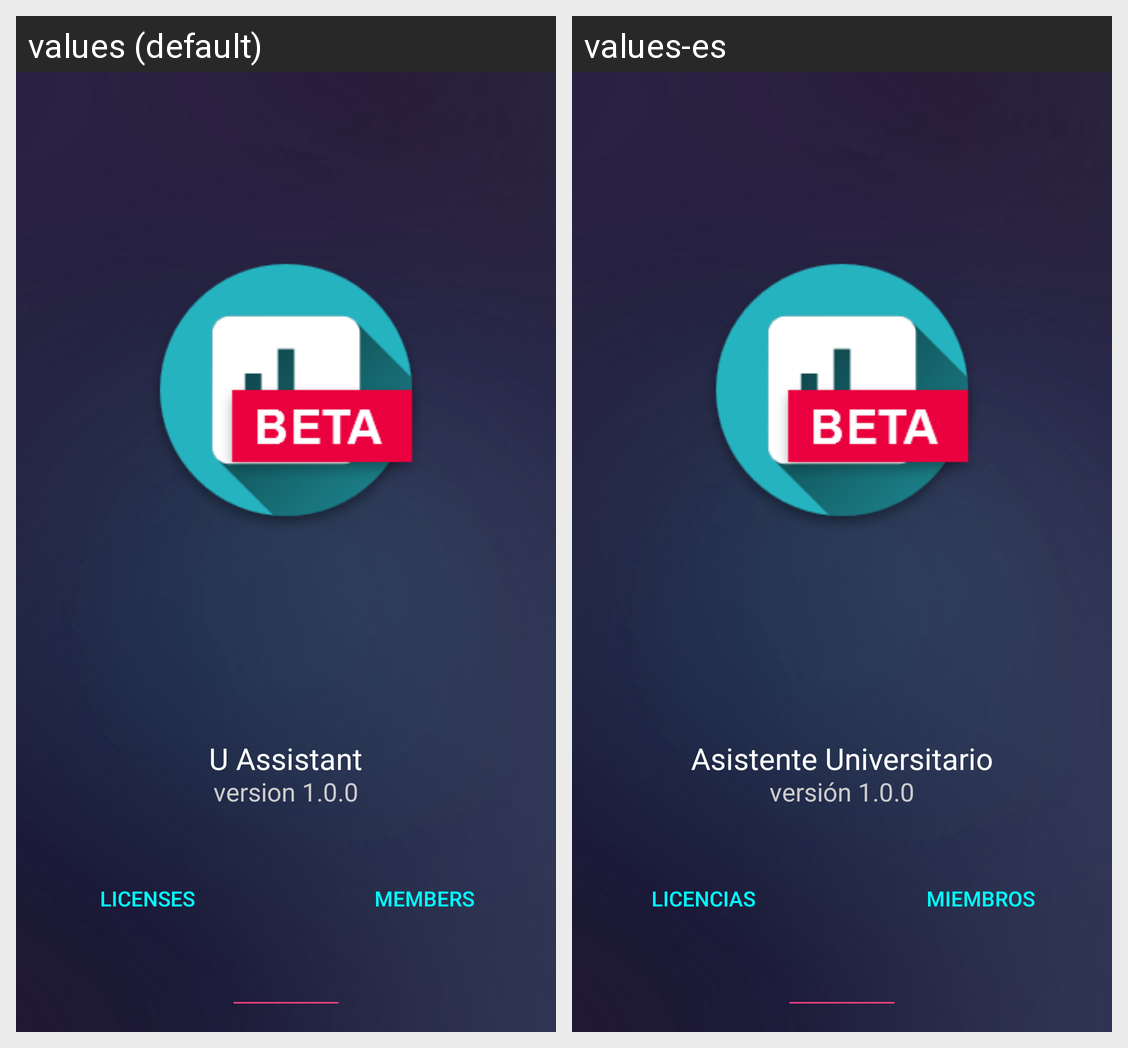

For this localized Android screen grid, give each drawn string resource with its value in every locale shown.
Android screen res/layout/activity_app_info.xml rendered under 2 locales, left to right: values (default), values-es. Device: Nexus 5 (rendered at 1080×1920; each locale shown at half size, 540×960, under a caption strip naming it); theme AppTheme.
Strings drawn on this screen, with the default value and each locale's value (text and hints the layout hard-codes, and strings that could not be matched under every locale, appear in the picture but are not listed):

app_name
  values: U Assistant
  values-es: Asistente Universitario

app_version
  values: version 1.0.0
  values-es: versión 1.0.0

members
  values: MEMBERS
  values-es: MIEMBROS

licenses
  values: LICENSES
  values-es: LICENCIAS
